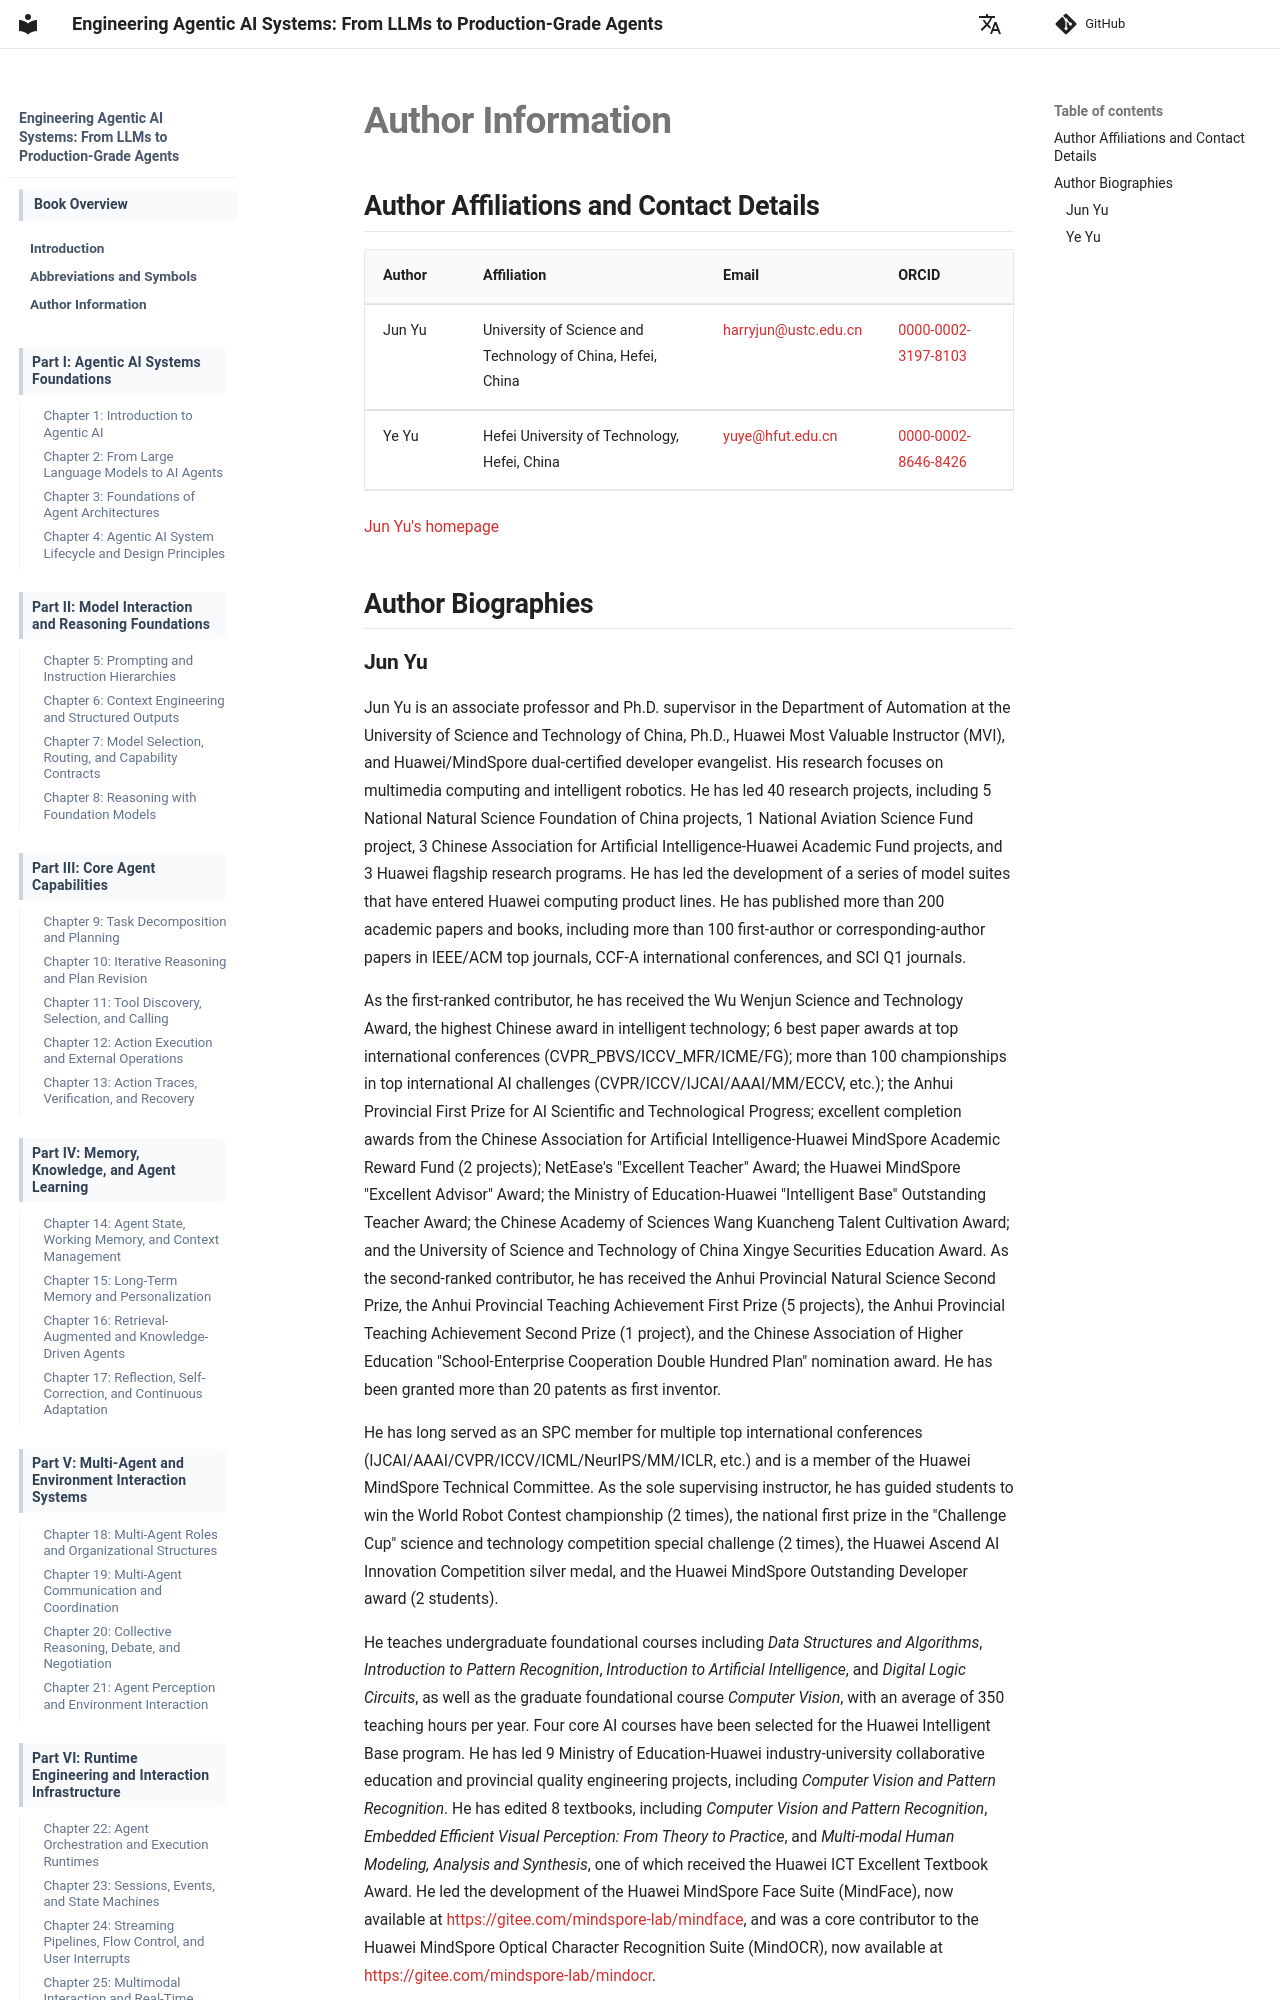

repository: datascale-ai/engineering-agentic-ai-systems-book · page: en/authors/index.html · generator: mkdocs

# Author Information

## Author Affiliations and Contact Details

| Author | Affiliation | Email | ORCID |
| --- | --- | --- | --- |
| Jun Yu | University of Science and Technology of China, Hefei, China | [harryjun@ustc.edu.cn](mailto:harryjun@ustc.edu.cn) | [0000-0002-3197-8103](https://orcid.org/0000-0002-3197-8103) |
| Ye Yu | Hefei University of Technology, Hefei, China | [yuye@hfut.edu.cn](mailto:yuye@hfut.edu.cn) | [0000-0002-8646-8426](https://orcid.org/0000-0002-8646-8426) |

[Jun Yu's homepage](https://faculty.ustc.edu.cn/yujun_AI/zh_CN/index.htm)

## Author Biographies
